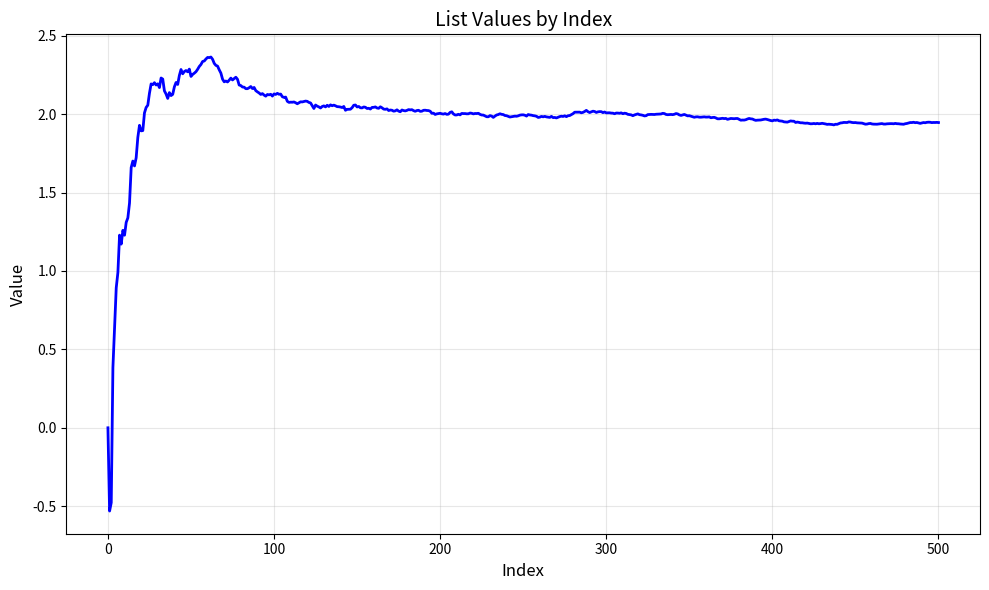

This chart was generated by the following Python code:
import numpy as np

# 1. Initialize the default random number generator
rng = np.random.default_rng()

AVG_REWARDS =[0]
Q = [0, 0, 0]
EPSILON = 0.1

def choose(i, alpha: float):
    global TOTAL_REWARD
    reward = rng.normal(loc=2*i, scale= 1, size= None)
    Q[i] += Q[i] + alpha * (reward - Q[i])
    AVG_REWARDS.append(AVG_REWARDS[-1] + (1 / len(AVG_REWARDS)) * (reward - AVG_REWARDS[-1]))
    


class ploitation:
    def __init__(self, method: str, epsilon: float):
        self.method = method
        self.epsilon = epsilon

    def the_action_chosen(self):
        if self.method == "epsilon-greedy":
            return self._epsilon_greedy(self.epsilon)


    def _epsilon_greedy(self, epsilon):
        random_action = np.random.choice(range(len(Q)), size = 1)[0] # let's see if range works or have to make a list
        best_action_at_t = np.argmax(Q)

        chosen = np.random.choice([random_action, best_action_at_t], size = None, p=[epsilon, 1 - epsilon])

        return chosen # it returns an index


p = ploitation("epsilon-greedy", epsilon= EPSILON)

for i in range(500):
    action = p.the_action_chosen()
    choose(action, alpha= 0.3)



import matplotlib.pyplot as plt


# Create the plot
plt.figure(figsize=(10, 6))
plt.plot(range(len(AVG_REWARDS)), AVG_REWARDS, marker='o', linestyle='-', color='blue', linewidth=2, markersize=0)

# Add labels and title
plt.xlabel('Index', fontsize=12)
plt.ylabel('Value', fontsize=12)
plt.title('List Values by Index', fontsize=14)

# Add grid for better readability
plt.grid(True, alpha=0.3)

# Show the plot
plt.tight_layout()
plt.show()
